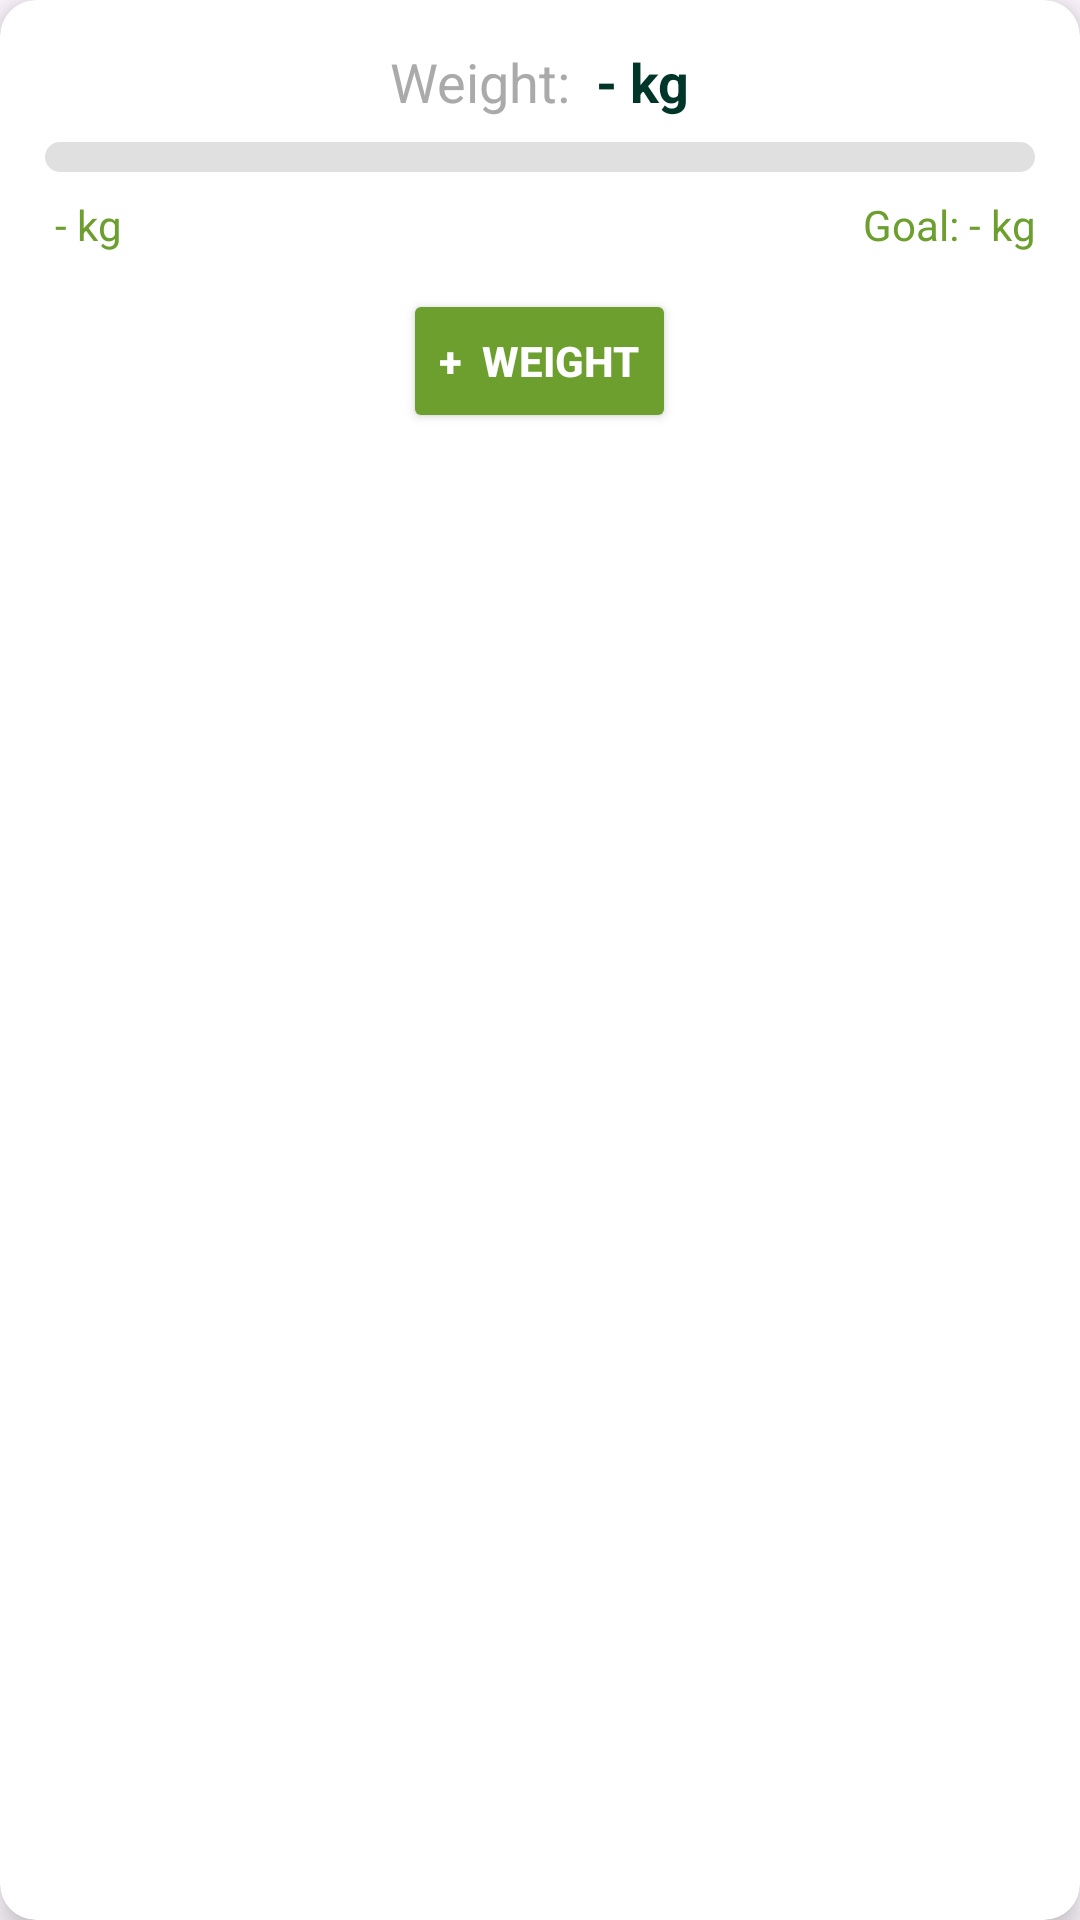

Layout XML and referenced resources for this Android screen:
<!-- AndroidManifest.xml: application theme Theme.HealthyBytes -->
<!-- res/layout/layout_weight_card.xml -->
<?xml version="1.0" encoding="utf-8"?>
<androidx.cardview.widget.CardView xmlns:android="http://schemas.android.com/apk/res/android"
    xmlns:app="http://schemas.android.com/apk/res-auto"
    android:layout_width="match_parent"
    android:layout_height="wrap_content"
    android:layout_marginBottom="10dp"
    app:cardCornerRadius="12dp"
    app:cardElevation="6dp"
    android:layout_gravity="center"
    android:layout_marginHorizontal="16dp">

    <LinearLayout
        android:layout_width="match_parent"
        android:layout_height="wrap_content"
        android:orientation="vertical"
        android:layout_margin="15dp"
        android:gravity="center_horizontal">

        
        <LinearLayout
            android:layout_width="wrap_content"
            android:layout_height="wrap_content"
            android:orientation="horizontal"
            android:gravity="center">

            <TextView
                android:id="@+id/tvWeightLabel"
                android:layout_width="wrap_content"
                android:layout_height="wrap_content"
                android:text="Weight:"
                android:textSize="18sp"
                android:textColor="@android:color/darker_gray" />

            <TextView
                android:id="@+id/tvWeightValue"
                android:layout_width="wrap_content"
                android:layout_height="wrap_content"
                android:text=" - kg"
                android:textSize="18sp"
                android:textStyle="bold"
                android:textColor="@color/primary"
                android:layout_marginStart="4dp" />
        </LinearLayout>


        
        <ProgressBar
            android:id="@+id/weightProgressBar"
            style="@android:style/Widget.ProgressBar.Horizontal"
            android:layout_width="match_parent"
            android:layout_height="10dp"
            android:progress="0"
            android:progressDrawable="@drawable/progress_bar_weight"
            android:layout_marginVertical="8dp"/>

        
        <LinearLayout
            android:layout_width="match_parent"
            android:layout_height="wrap_content"
            android:orientation="horizontal">

            <TextView
                android:id="@+id/tvWeightMin"
                android:layout_width="0dp"
                android:layout_height="wrap_content"
                android:layout_weight="0.5"
                android:text=" - kg"
                android:textColor="@color/secondary"/>

            <TextView
                android:id="@+id/tvWeightGoal"
                android:layout_width="0dp"
                android:layout_height="wrap_content"
                android:layout_weight="0.5"
                android:gravity="end"
                android:text="Goal: - kg"
                android:textColor="@color/secondary"/>

        </LinearLayout>

        
        <Button
            android:id="@+id/btnAddWeight"
            android:layout_width="wrap_content"
            android:layout_height="wrap_content"
            android:text="+  Weight"
            android:textStyle="bold"
            android:textColor="@android:color/white"
            android:layout_marginTop="12dp"
            android:backgroundTint="@color/secondary"/>

    </LinearLayout>
</androidx.cardview.widget.CardView>
<!-- resources referenced by this layout -->
<resources>
  <color name="primary">#003629</color>
  <color name="secondary">#6C9F2D</color>
  <!-- drawable progress_bar_weight (drawable) -->
  <layer-list xmlns:android="http://schemas.android.com/apk/res/android">
  
      
      <item android:id="@android:id/background">
          <shape android:shape="rectangle">
              <corners android:radius="50dp"/>
              <solid android:color="#E0E0E0" /> 
          </shape>
      </item>
  
      
      <item android:id="@android:id/progress">
          <clip>
              <shape android:shape="rectangle">
                  <corners android:radius="50dp"/>
                  <solid android:color="@color/primary" /> 
              </shape>
          </clip>
      </item>
  
  </layer-list>
  <style name="Theme.HealthyBytes" parent="Base.Theme.HealthyBytes" />
  <style name="Base.Theme.HealthyBytes" parent="Theme.Material3.DayNight.NoActionBar">
          <item name="windowActionBar">false</item>
          <item name="windowNoTitle">true</item>
  
          
          <item name="colorSecondary">@color/primary</item>
          <item name="colorOnSecondary">@android:color/white</item>
      </style>
</resources>
